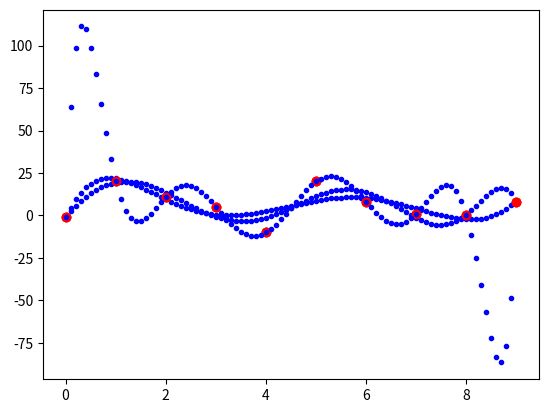

Recreate this plot in Python.
from scipy.interpolate import interp1d
import numpy as np
import matplotlib.pyplot as plt

x = np.arange(0,10)
y = np.array([-1,20,11,5,-10,20,8,1,0,8])

def wiel(st):
    wielomian=np.polyfit(x,y,st)

    xinterp=np.arange(0,9,0.1)
    yinterp=np.polyval(wielomian,xinterp)

    plt.plot(x,y,'or',xinterp,yinterp,'.b')
    plt.show()

wiel(6)
wiel(8)
wiel(9)